The GitHub repository LeadingIndiaAI/Forest-Fire-Detection-through-UAV-imagery-using-CNNs contains a labelled image folder "data" with 2 categories: fire, no fire. Examples follow, each with its label.

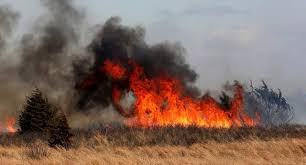
Label: fire

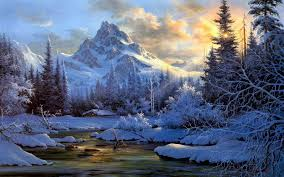
Label: no fire

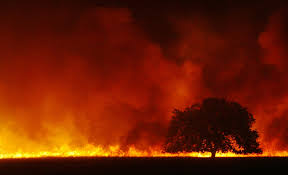
Label: fire

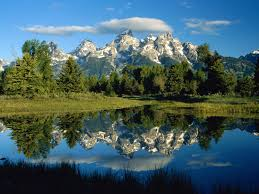
Label: no fire

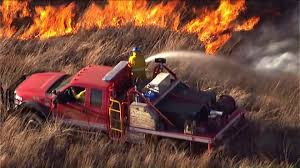
Label: fire

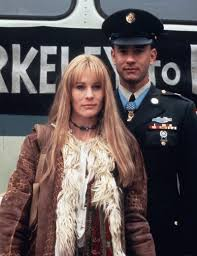
Label: no fire
